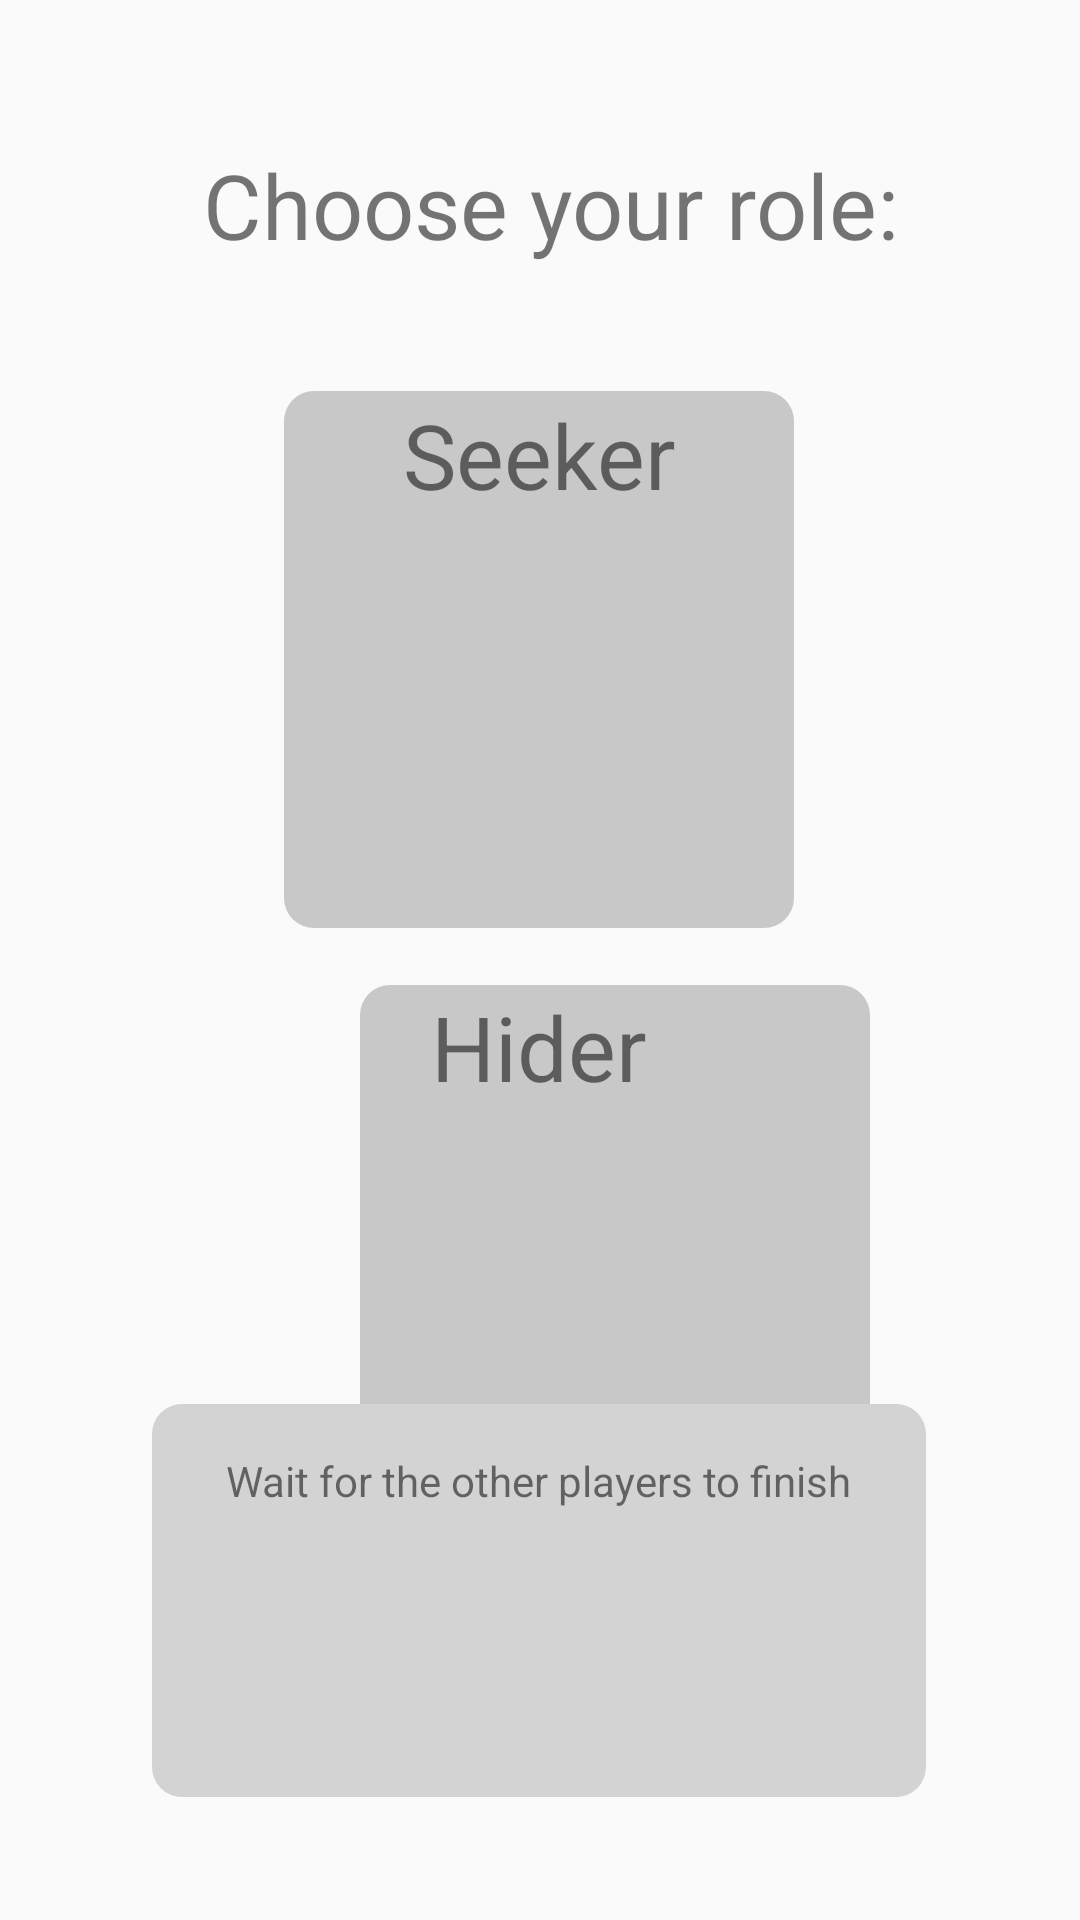

This screen was rendered from an Android layout file. Write that file and the resources it references.
<!-- AndroidManifest.xml: application theme AppTheme -->
<!-- res/layout/activity_choose_function_action.xml -->
<?xml version="1.0" encoding="utf-8"?>
<androidx.constraintlayout.widget.ConstraintLayout xmlns:android="http://schemas.android.com/apk/res/android"
    xmlns:app="http://schemas.android.com/apk/res-auto"
    xmlns:tools="http://schemas.android.com/tools"
    android:id="@+id/Pb_StartGame"
    android:layout_width="match_parent"
    android:layout_height="match_parent"
    tools:context=".ChooseFunctionAction">

    <View
        android:id="@+id/V_Seek"
        android:layout_width="170dp"
        android:layout_height="179dp"
        android:layout_marginStart="120dp"
        android:layout_marginLeft="120dp"
        android:layout_marginTop="42dp"
        android:layout_marginEnd="121dp"
        android:layout_marginRight="121dp"
        android:background="@drawable/selectbackground"
        app:layout_constraintEnd_toEndOf="parent"
        app:layout_constraintStart_toStartOf="parent"
        app:layout_constraintTop_toBottomOf="@+id/Tv_Function" />

    <View
        android:id="@+id/V_Hide"
        android:layout_width="170dp"
        android:layout_height="179dp"
        android:layout_marginStart="120dp"
        android:layout_marginLeft="120dp"
        android:layout_marginTop="240dp"
        android:layout_marginEnd="121dp"
        android:layout_marginRight="121dp"
        android:background="@drawable/selectbackground"
        app:layout_constraintEnd_toEndOf="parent"
        app:layout_constraintHorizontal_bias="0.0"
        app:layout_constraintStart_toStartOf="parent"
        app:layout_constraintTop_toBottomOf="@+id/Tv_Function" />

    <TextView
        android:id="@+id/Tv_Function"
        android:layout_width="wrap_content"
        android:layout_height="wrap_content"
        android:layout_marginStart="92dp"
        android:layout_marginLeft="92dp"
        android:layout_marginTop="48dp"
        android:layout_marginEnd="93dp"
        android:layout_marginRight="93dp"
        android:text="Choose your role:"
        android:textSize="30sp"
        app:layout_constraintEnd_toEndOf="parent"
        app:layout_constraintHorizontal_bias="0.428"
        app:layout_constraintStart_toStartOf="parent"
        app:layout_constraintTop_toTopOf="parent" />

    <ImageView
        android:id="@+id/Iv_Seeker"
        android:layout_width="149dp"
        android:layout_height="137dp"
        android:layout_marginStart="131dp"
        android:layout_marginLeft="131dp"
        android:layout_marginEnd="131dp"
        android:layout_marginRight="131dp"
        android:onClick="Iv_Seeker"
        app:layout_constraintEnd_toEndOf="parent"
        app:layout_constraintStart_toStartOf="parent"
        app:layout_constraintTop_toBottomOf="@+id/Tv_Seeker"
        app:srcCompat="@drawable/searchbutton" />

    <ImageView
        android:id="@+id/Iv_Hider"
        android:layout_width="206dp"
        android:layout_height="169dp"
        android:layout_marginStart="102dp"
        android:layout_marginLeft="102dp"
        android:layout_marginTop="44dp"
        android:layout_marginEnd="103dp"
        android:layout_marginRight="103dp"
        android:scaleType="centerCrop"
        android:onClick="Iv_Hider"
        app:layout_constraintEnd_toEndOf="parent"
        app:layout_constraintStart_toStartOf="parent"
        app:layout_constraintTop_toBottomOf="@+id/Iv_Seeker"
        app:srcCompat="@drawable/runbutton" />

    <TextView
        android:id="@+id/Tv_Hider"
        android:layout_width="wrap_content"
        android:layout_height="wrap_content"
        android:layout_marginStart="169dp"
        android:layout_marginLeft="169dp"
        android:layout_marginTop="20dp"
        android:layout_marginEnd="170dp"
        android:layout_marginRight="170dp"
        android:text="Hider"
        android:textSize="30sp"
        app:layout_constraintEnd_toEndOf="parent"
        app:layout_constraintStart_toStartOf="parent"
        app:layout_constraintTop_toBottomOf="@+id/Iv_Seeker" />

    <TextView
        android:id="@+id/Tv_Seeker"
        android:layout_width="wrap_content"
        android:layout_height="wrap_content"
        android:layout_marginStart="160dp"
        android:layout_marginLeft="160dp"
        android:layout_marginTop="43dp"
        android:layout_marginEnd="160dp"
        android:layout_marginRight="160dp"
        android:text="Seeker"
        android:textSize="30sp"
        app:layout_constraintEnd_toEndOf="parent"
        app:layout_constraintStart_toStartOf="parent"
        app:layout_constraintTop_toBottomOf="@+id/Tv_Function" />

    <View
        android:id="@+id/V_wait"
        android:layout_width="258dp"
        android:layout_height="131dp"
        android:layout_marginStart="76dp"
        android:layout_marginLeft="76dp"
        android:layout_marginEnd="77dp"
        android:layout_marginRight="77dp"
        android:layout_marginBottom="41dp"
        android:background="@drawable/btpopup_background"
        app:layout_constraintBottom_toBottomOf="parent"
        app:layout_constraintEnd_toEndOf="parent"
        app:layout_constraintStart_toStartOf="parent" />

    <ProgressBar
        android:id="@+id/Pb_wait"
        style="?android:attr/progressBarStyle"
        android:layout_width="79dp"
        android:layout_height="74dp"
        android:layout_marginStart="166dp"
        android:layout_marginLeft="166dp"
        android:layout_marginEnd="166dp"
        android:layout_marginRight="166dp"
        android:layout_marginBottom="56dp"
        app:layout_constraintBottom_toBottomOf="parent"
        app:layout_constraintEnd_toEndOf="parent"
        app:layout_constraintHorizontal_bias="0.0"
        app:layout_constraintStart_toStartOf="parent" />

    <TextView
        android:id="@+id/Tv_wait"
        android:layout_width="wrap_content"
        android:layout_height="wrap_content"
        android:layout_marginStart="176dp"
        android:layout_marginLeft="176dp"
        android:layout_marginEnd="177dp"
        android:layout_marginRight="177dp"
        android:layout_marginBottom="7dp"
        android:text="Wait for the other players to finish"
        app:layout_constraintBottom_toTopOf="@+id/Pb_wait"
        app:layout_constraintEnd_toEndOf="parent"
        app:layout_constraintStart_toStartOf="parent" />



</androidx.constraintlayout.widget.ConstraintLayout>
<!-- resources referenced by this layout -->
<resources>
  <!-- drawable btpopup_background (drawable) -->
  <?xml version="1.0" encoding="utf-8"?>
  <shape xmlns:android="http://schemas.android.com/apk/res/android">
  
      <solid
          android:color="#D3D3D3"/>
  
      <corners
          android:radius="10dp"/>
  
  
  </shape>
  <!-- drawable runbutton: png bitmap (drawable, 344854 bytes) -->
  <!-- drawable selectbackground (drawable) -->
  <?xml version="1.0" encoding="utf-8"?>
  <shape xmlns:android="http://schemas.android.com/apk/res/android">
  
      <solid
          android:color="@color/black"/>
  
      <corners
          android:radius="10dp"/>
  
  
  </shape>
  <style name="AppTheme" parent="Theme.AppCompat.Light.DarkActionBar">
          
          <item name="colorPrimary">#1C271A</item>
          <item name="colorPrimaryDark">#1C271A</item>
          <item name="colorAccent">#000000</item>
      </style>
  <color name="black">#33000000</color>
</resources>
